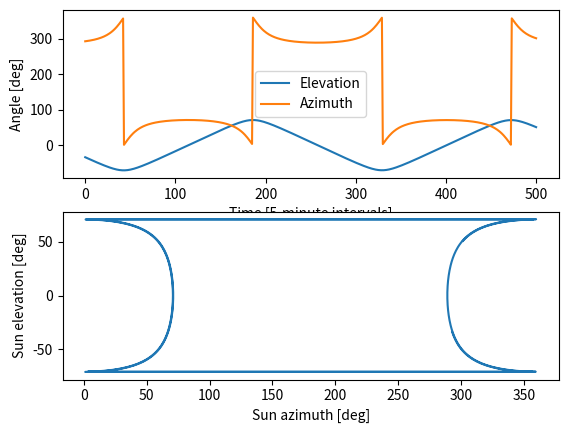

Reproduce this figure in Python.
from math import *
import numpy as np
from datetime import *
import matplotlib.pyplot as plt


# Gives the transformation matrix of a rotation about the Earth's rotation axis, West to East
def get_earth_rotation_matrix(earth_rotation_angle):
    return np.array([
        [cos(earth_rotation_angle), sin(earth_rotation_angle), 0],
        [-sin(earth_rotation_angle), cos(earth_rotation_angle), 0],
        [0, 0, 1]
    ]).T

# Rotates a vector by 90 degrees downwards in the plane containing the vector and the z-axis
def rotate_down(vector):
    r = sqrt(vector[0]**2 + vector[1]**2)
    if r == 0: # Vector pointing straight up
        return np.array([1, 0, 0])
    return np.array([vector[0]*vector[2]/r, vector[1]*vector[2]/r, -r])

# Gives the vector projection of a onto b
def project_vector(a, b):
    return (np.dot(a, b) / np.dot(b, b)) * b

def angle_between_vectors(a, b):
    return acos(np.dot(a, b)/(np.linalg.norm(a)*np.linalg.norm(b)))

# This function calculates the apparent position of the sun in the sky for a given location and time
def get_sun_position(latitude, longitude, date):

    # Calculating the rotation of the Earth with respect to the summer solstice in 1 AD
    summer_solstice_date = datetime(1, 6, 22, 20, 54)
    year_length = timedelta(days=365.256363)
    sidereal_day_length = timedelta(hours=23, minutes=56, seconds=4.100)

    time_since_solstice = date - summer_solstice_date
    years_since_solstice = time_since_solstice/year_length
    earth_orbit_angular_position = years_since_solstice * 2*pi
    days_since_solstice = time_since_solstice/sidereal_day_length
    zero_meridian_position = (8 + 54/60) * (2*pi/24)
    earth_rotation_angular_position = zero_meridian_position + days_since_solstice * 2*pi

    # Performing coordinate transformations to find the direction of the
    # surface normal vector in the Sun-Earth fixed reference frame (sun is always in the x-direction)
    earth_axial_tilt = 23.44 * (pi/180)
    axial_tilt_matrix = np.array([
        [cos(earth_axial_tilt), 0, -sin(earth_axial_tilt)],
        [0, 1, 0],
        [sin(earth_axial_tilt), 0, cos(earth_axial_tilt)]
    ]).T

    earth_centered_fixed = np.array([
        cos(longitude)*cos(latitude),
        sin(longitude)*cos(latitude),
        sin(latitude)
    ])
    days_rotation_matrix = get_earth_rotation_matrix(earth_rotation_angular_position)
    earth_centered_inertial = np.dot(days_rotation_matrix, earth_centered_fixed)
    local_south_direction = rotate_down(earth_centered_inertial)

    year_rotation_matrix = get_earth_rotation_matrix(earth_orbit_angular_position)
    surface_normal = np.dot(year_rotation_matrix, np.dot(axial_tilt_matrix, earth_centered_inertial))
    local_south_direction = np.dot(year_rotation_matrix, np.dot(axial_tilt_matrix, local_south_direction))
    sun_direction = np.array([1, 0, 0])

    # Using the surface normal direction and the sun direction to calculate the elevation angle and azimuth of the Sun
    local_sun_direction = sun_direction - project_vector(sun_direction, surface_normal)

    sun_elevation_angle = angle_between_vectors(local_sun_direction, sun_direction)
    if np.dot(surface_normal, sun_direction) < 0:
        sun_elevation_angle *= -1
    sun_azimuth = angle_between_vectors(local_sun_direction, local_south_direction)
    local_west = np.cross(local_south_direction, surface_normal)
    if np.dot(local_west, local_sun_direction) < 0:
        sun_azimuth = 2*pi - sun_azimuth
    sun_azimuth = (sun_azimuth + pi)%(2*pi)

    return sun_elevation_angle, sun_azimuth

date = datetime(1000, 6, 1, 1)
time_step = timedelta(minutes=5)
x_values = np.arange(0, 501)
lat = 0*(pi/180)
lon = 5*(pi/180)
elevations = []
azimuths = []
for i in x_values:
    elevation, azimuth = get_sun_position(lat, lon, date)
    elevations.append(elevation * (180/pi))
    azimuths.append(azimuth * (180/pi))
    date += time_step


plt.subplot(2,  1, 1)
plt.plot(x_values, np.array(elevations), label="Elevation")
plt.plot(x_values, np.array(azimuths), label="Azimuth")
plt.xlabel('Time [5-minute intervals]')
plt.ylabel('Angle [deg]')
plt.legend()
plt.subplot(2,  1, 2)
plt.plot(np.array(azimuths), np.array(elevations))
plt.xlabel('Sun azimuth [deg]')
plt.ylabel('Sun elevation [deg]')
plt.show()
